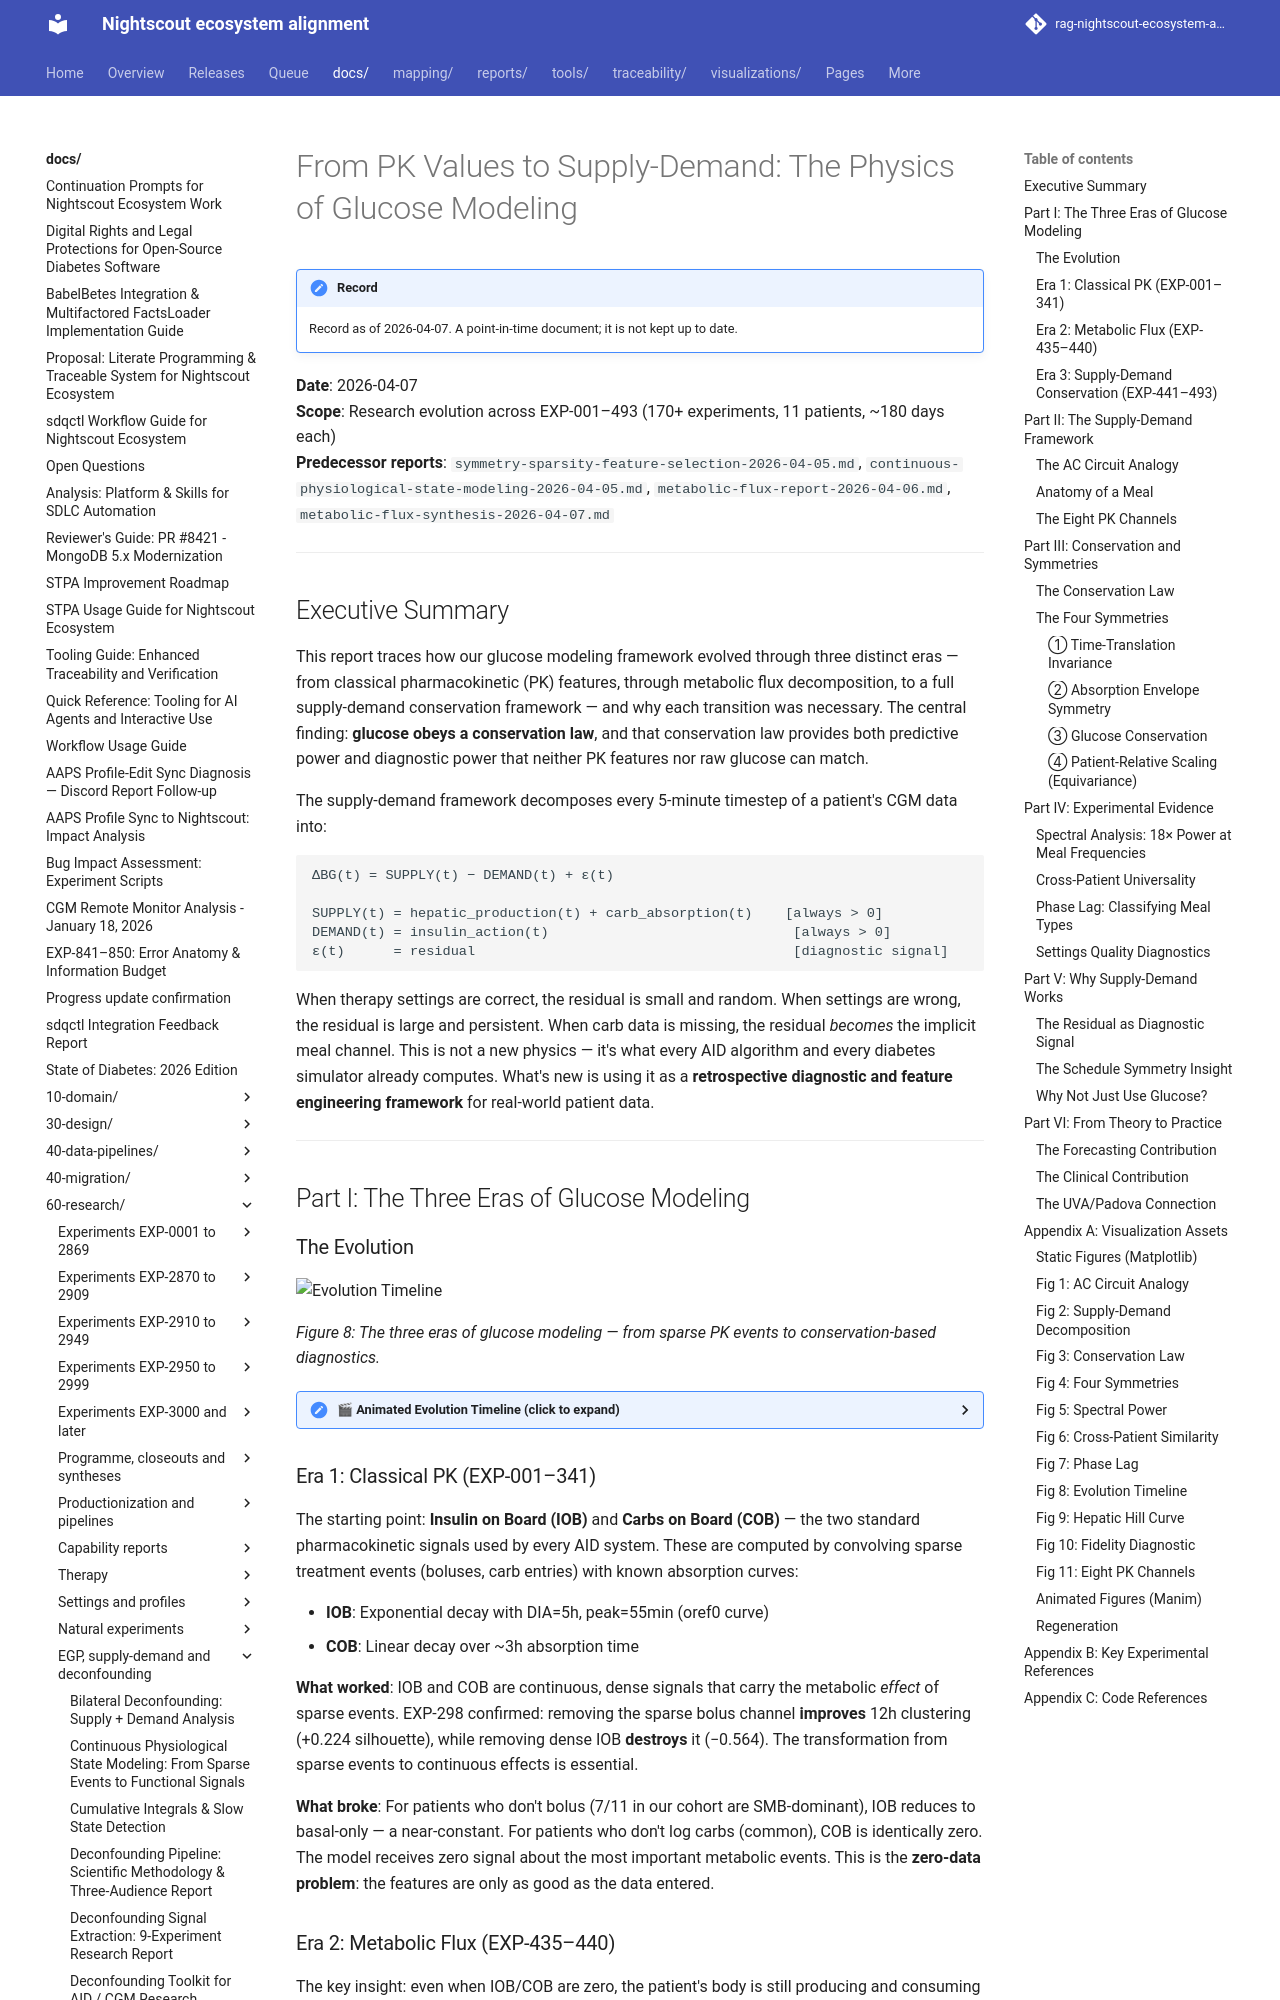

repository: bewest/rag-nightscout-ecosystem-alignment · page: docs/60-research/supply-demand-evolution-report-2026-04-07.html · generator: mkdocs

# From PK Values to Supply-Demand: The Physics of Glucose Modeling

**Date**: 2026-04-07  
**Scope**: Research evolution across EXP-001–493 (170+ experiments, 11 patients, ~180 days each)  
**Predecessor reports**: `symmetry-sparsity-feature-selection-2026-04-05.md`, `continuous-physiological-state-modeling-2026-04-05.md`, `metabolic-flux-report-2026-04-06.md`, `metabolic-flux-synthesis-2026-04-07.md`

---

## Executive Summary

This report traces how our glucose modeling framework evolved through three distinct eras — from classical pharmacokinetic (PK) features, through metabolic flux decomposition, to a full supply-demand conservation framework — and why each transition was necessary. The central finding: **glucose obeys a conservation law**, and that conservation law provides both predictive power and diagnostic power that neither PK features nor raw glucose can match.

The supply-demand framework decomposes every 5-minute timestep of a patient's CGM data into:

```
ΔBG(t) = SUPPLY(t) − DEMAND(t) + ε(t)

SUPPLY(t) = hepatic_production(t) + carb_absorption(t)    [always > 0]
DEMAND(t) = insulin_action(t)                              [always > 0]
ε(t)      = residual                                       [diagnostic signal]
```

When therapy settings are correct, the residual is small and random. When settings are wrong, the residual is large and persistent. When carb data is missing, the residual *becomes* the implicit meal channel. This is not a new physics — it's what every AID algorithm and every diabetes simulator already computes. What's new is using it as a **retrospective diagnostic and feature engineering framework** for real-world patient data.

---

## Part I: The Three Eras of Glucose Modeling

### The Evolution

![Evolution Timeline](../../visualizations/supply-demand-report/fig08_evolution_timeline.png)

*Figure 8: The three eras of glucose modeling — from sparse PK events to conservation-based diagnostics.*

<details>
<summary>🎬 Animated Evolution Timeline (click to expand)</summary>

![Evolution Animation](../../visualizations/supply-demand-report/EvolutionTimeline_ManimCE_v0.20.1.gif)

</details>
